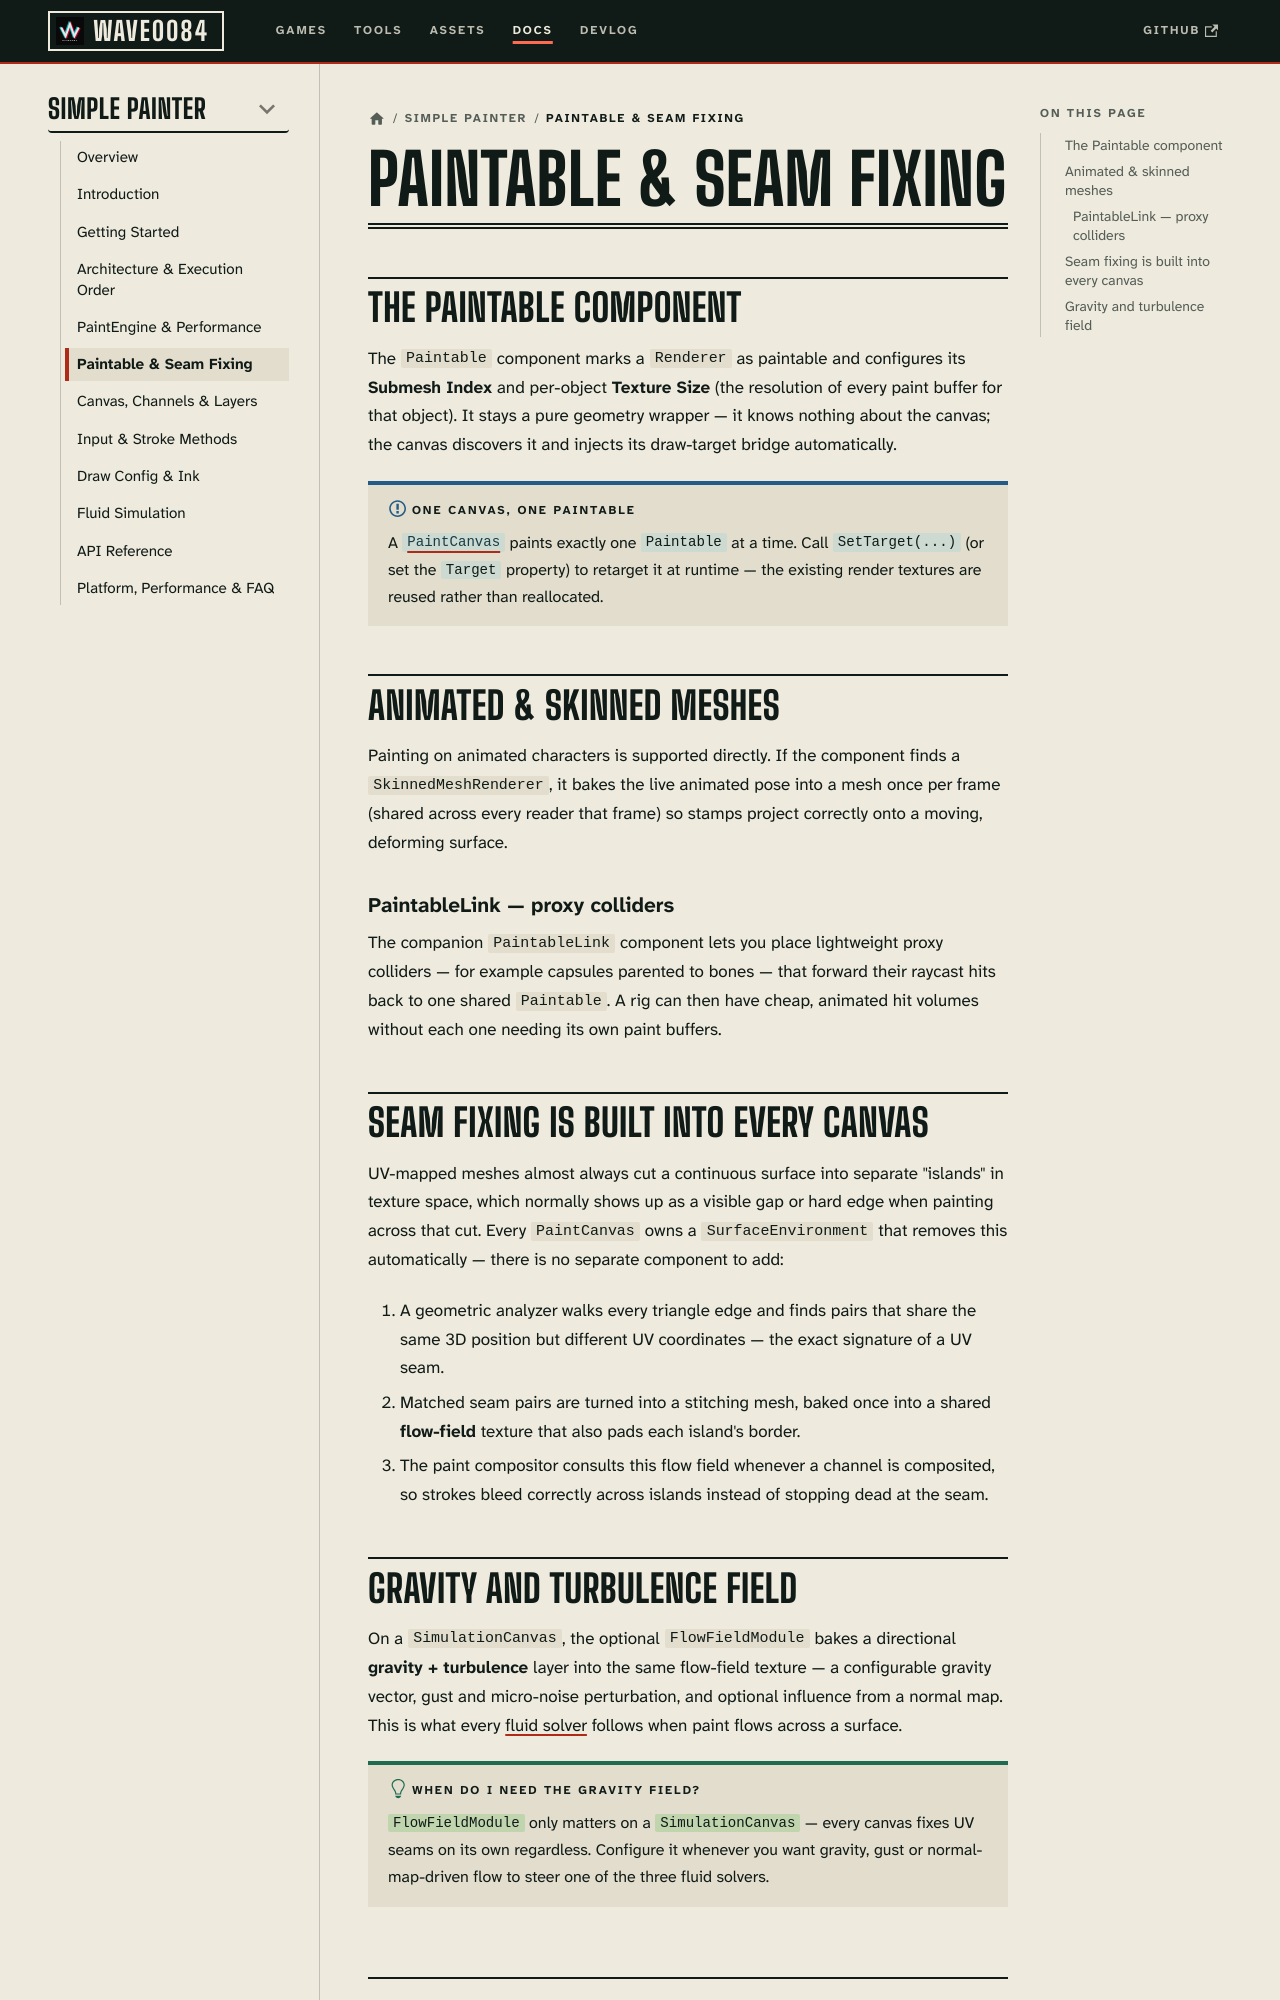

repository: deepwavegame/deepwavegame.github.io · page: docs/tools/simple-painter/paint-surface.html · generator: docusaurus

---
id: paint-surface
title: Paintable & Seam Fixing
sidebar_position: 6
description: Mark a Renderer as paintable, paint on animated SkinnedMeshRenderers, forward hits from proxy colliders with PaintableLink, and stitch UV seams automatically via every canvas's built-in SurfaceEnvironment.
keywords:
  - paintable unity
  - paint skinned mesh
  - uv seam fix unity
  - paintable link
  - surface environment
---

# Paintable & Seam Fixing

## The Paintable component

The `Paintable` component marks a `Renderer` as paintable and configures its **Submesh
Index** and per-object **Texture Size** (the resolution of every paint buffer for that
object). It stays a pure geometry wrapper — it knows nothing about the canvas; the canvas
discovers it and injects its draw-target bridge automatically.

:::info One canvas, one paintable
A [`PaintCanvas`](./channels-layers.md) paints exactly one `Paintable` at a time. Call
`SetTarget(...)` (or set the `Target` property) to retarget it at runtime — the existing
render textures are reused rather than reallocated.
:::

## Animated & skinned meshes

Painting on animated characters is supported directly. If the component finds a
`SkinnedMeshRenderer`, it bakes the live animated pose into a mesh once per frame (shared
across every reader that frame) so stamps project correctly onto a moving, deforming
surface.

### PaintableLink — proxy colliders

The companion `PaintableLink` component lets you place lightweight proxy colliders — for
example capsules parented to bones — that forward their raycast hits back to one shared
`Paintable`. A rig can then have cheap, animated hit volumes without each one needing its
own paint buffers.
